Run: headless pygame with SDL's dummy video driver; simulated clock (each Clock.tick advances the game by its frame time, no real sleeping); random seed 0; keys injected as events and as key.get_pressed() state; no mouse input.
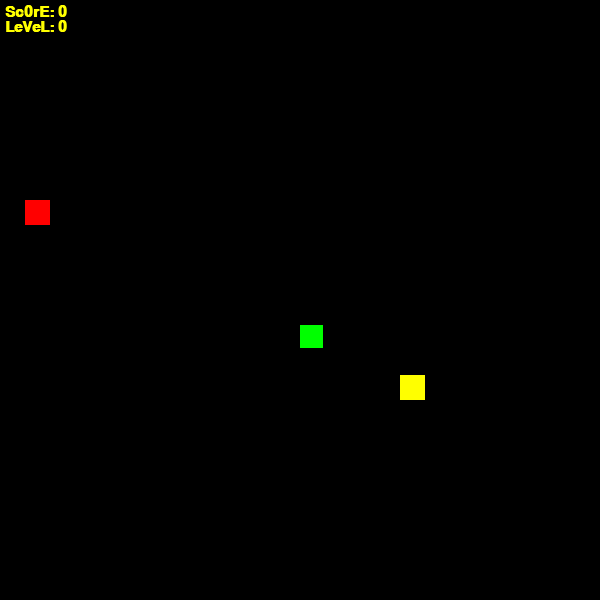
Frame 1 of 4 · flips 1–60 · no input
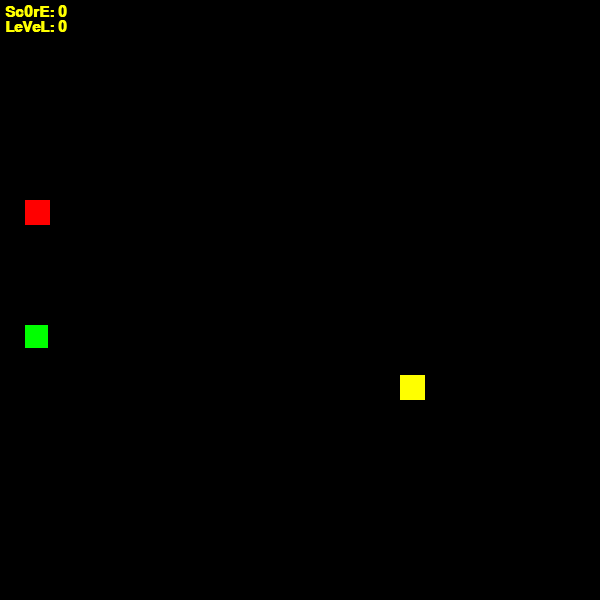
Frame 2 of 4 · flips 61–180 · tapped SPACE, RETURN · held RIGHT (→), D
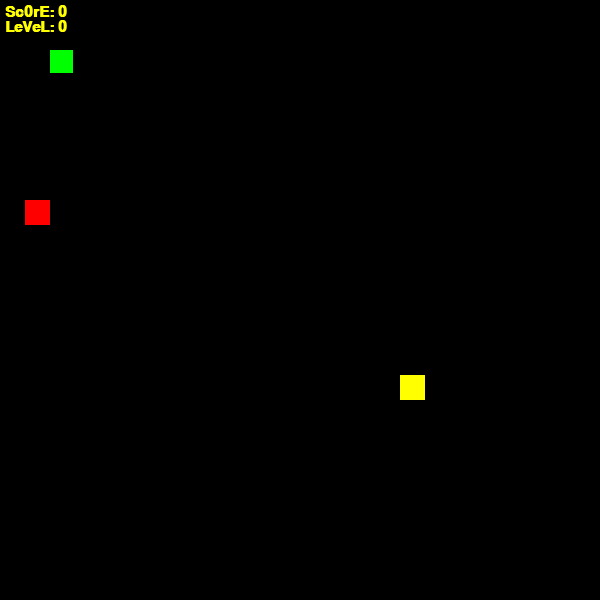
Frame 3 of 4 · flips 181–300 · held DOWN (↓), S
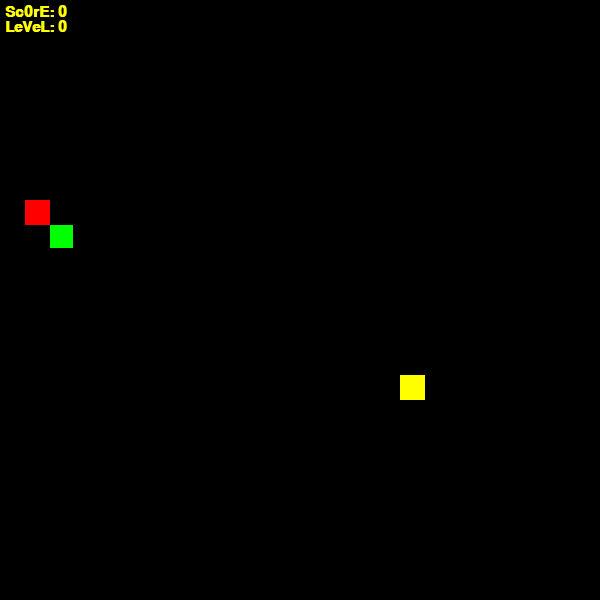
Frame 4 of 4 · flips 301–420 · held LEFT (←), A, UP (↑), W

The pygame program that drew these frames:

import pygame
import random

pygame.init()
size = 600
Snake_size = 25
x, y = random.randrange(0, size, Snake_size), random.randrange(0, size, Snake_size)
apple = random.randrange(0, size, Snake_size), random.randrange(0, size, Snake_size)
bomb = random.randrange(0, size, Snake_size), random.randrange(0, size, Snake_size)
BOMB = pygame.USEREVENT + 1
APPLE = pygame.USEREVENT + 1
lenght = 1
score = 0
level = 0
snake = [(x, y)]
FPS = 10
dx, dy = 0, 0

screen = pygame.display.set_mode([size, size])
clock = pygame.time.Clock()
font_of_score = pygame.font.SysFont('Aarial', 22, bold=True)
font_of_level = pygame.font.SysFont('Aarial', 22, bold=True)
font_of_end = pygame.font.SysFont('Aarial', 70, bold=True)

pygame.time.set_timer(BOMB, 3000)
pygame.time.set_timer(APPLE, 5000)

while True:
    screen.fill(pygame.Color('black'))

    [(pygame.draw.rect(screen, pygame.Color('green'), (i, j, Snake_size - 2, Snake_size - 2))) for i, j in snake]
    pygame.draw.rect(screen, pygame.Color('red'), (*apple, Snake_size, Snake_size))
    pygame.draw.rect(screen, pygame.Color('yellow'), (*bomb, Snake_size, Snake_size))
    render_score = font_of_score.render(f'Sc0rE: {score}', True, pygame.Color('yellow'))
    render_level = font_of_level.render(f'LeVeL: {level}', True, pygame.Color('yellow'))
    screen.blit(render_score, (5, 5))
    screen.blit(render_level, (5, 20))
    x += dx * Snake_size
    y += dy * Snake_size
    snake.append((x, y))
    snake = snake[-lenght:]

    if snake[-1] == apple:
        apple = random.randrange(0, size, Snake_size), random.randrange(0, size, Snake_size)
        lenght += 1
        FPS += 0.3
        score += 1
        if score % 3 == 0:
            level += 1
            l = [i for i in range(5, 100, 2)]
            for i in l:
                if level == i:
                    FPS += 3.5

    if snake[-1] == bomb:
        while True:
            render_end = font_of_end.render('GAME OVER', True, pygame.Color('yellow'))
            screen.blit(render_end, (size // 2 - 150, size // 3))
            pygame.display.flip()
            for event in pygame.event.get():
                if event.type == pygame.QUIT:
                    exit()

    # if (x < 0 or x > size - Snake_size or y < 0 or y > size - Snake_size) or (len(snake) != len(set(snake))):
    #     while True:
    #         render_end = font_of_end.render('GAME OVER', True, pygame.Color('yellow'))
    #         screen.blit(render_end, (size // 2 - 150, size // 3))
    #         pygame.display.flip()
    #         for event in pygame.event.get():
    #             if event.type == pygame.QUIT:
    #                 exit()
    if x < 0: x = size
    if x > size: x = -Snake_size
    if y < 0: y = size
    if y > size: y = -Snake_size
    if len(snake) != len(set(snake)):
        while True:
            render_end = font_of_end.render('GAME OVER', 1, pygame.Color('yellow'))
            screen.blit(render_end, (size // 2 - 150, size // 3))
            pygame.display.flip()
            for event in pygame.event.get():
                if event.type == pygame.QUIT:
                    exit()
    pygame.display.flip()
    clock.tick(FPS)
    for event in pygame.event.get():
        if event.type == pygame.QUIT:
            exit()
        if event.type == BOMB:
            bomb = random.randrange(0, size, Snake_size), random.randrange(0, size, Snake_size)
        if event.type == APPLE:
            apple = random.randrange(0, size, Snake_size), random.randrange(0, size, Snake_size)
        if event.type == pygame.KEYDOWN:
            if event.key == pygame.K_RIGHT and dx != -1:
                dx, dy = 1, 0
            if event.key == pygame.K_LEFT and dx != 1:
                dx, dy = -1, 0
            if event.key == pygame.K_UP and dy != 1:
                dx, dy = 0, -1
            if event.key == pygame.K_DOWN and dy != -1:
                dx, dy = 0, 1
            #
            if event.key == pygame.K_d and dx != -1:
                dx, dy = 1, 0
            if event.key == pygame.K_a and dx != 1:
                dx, dy = -1, 0
            if event.key == pygame.K_w and dy != 1:
                dx, dy = 0, -1
            if event.key == pygame.K_s and dy != -1:
                dx, dy = 0, 1
